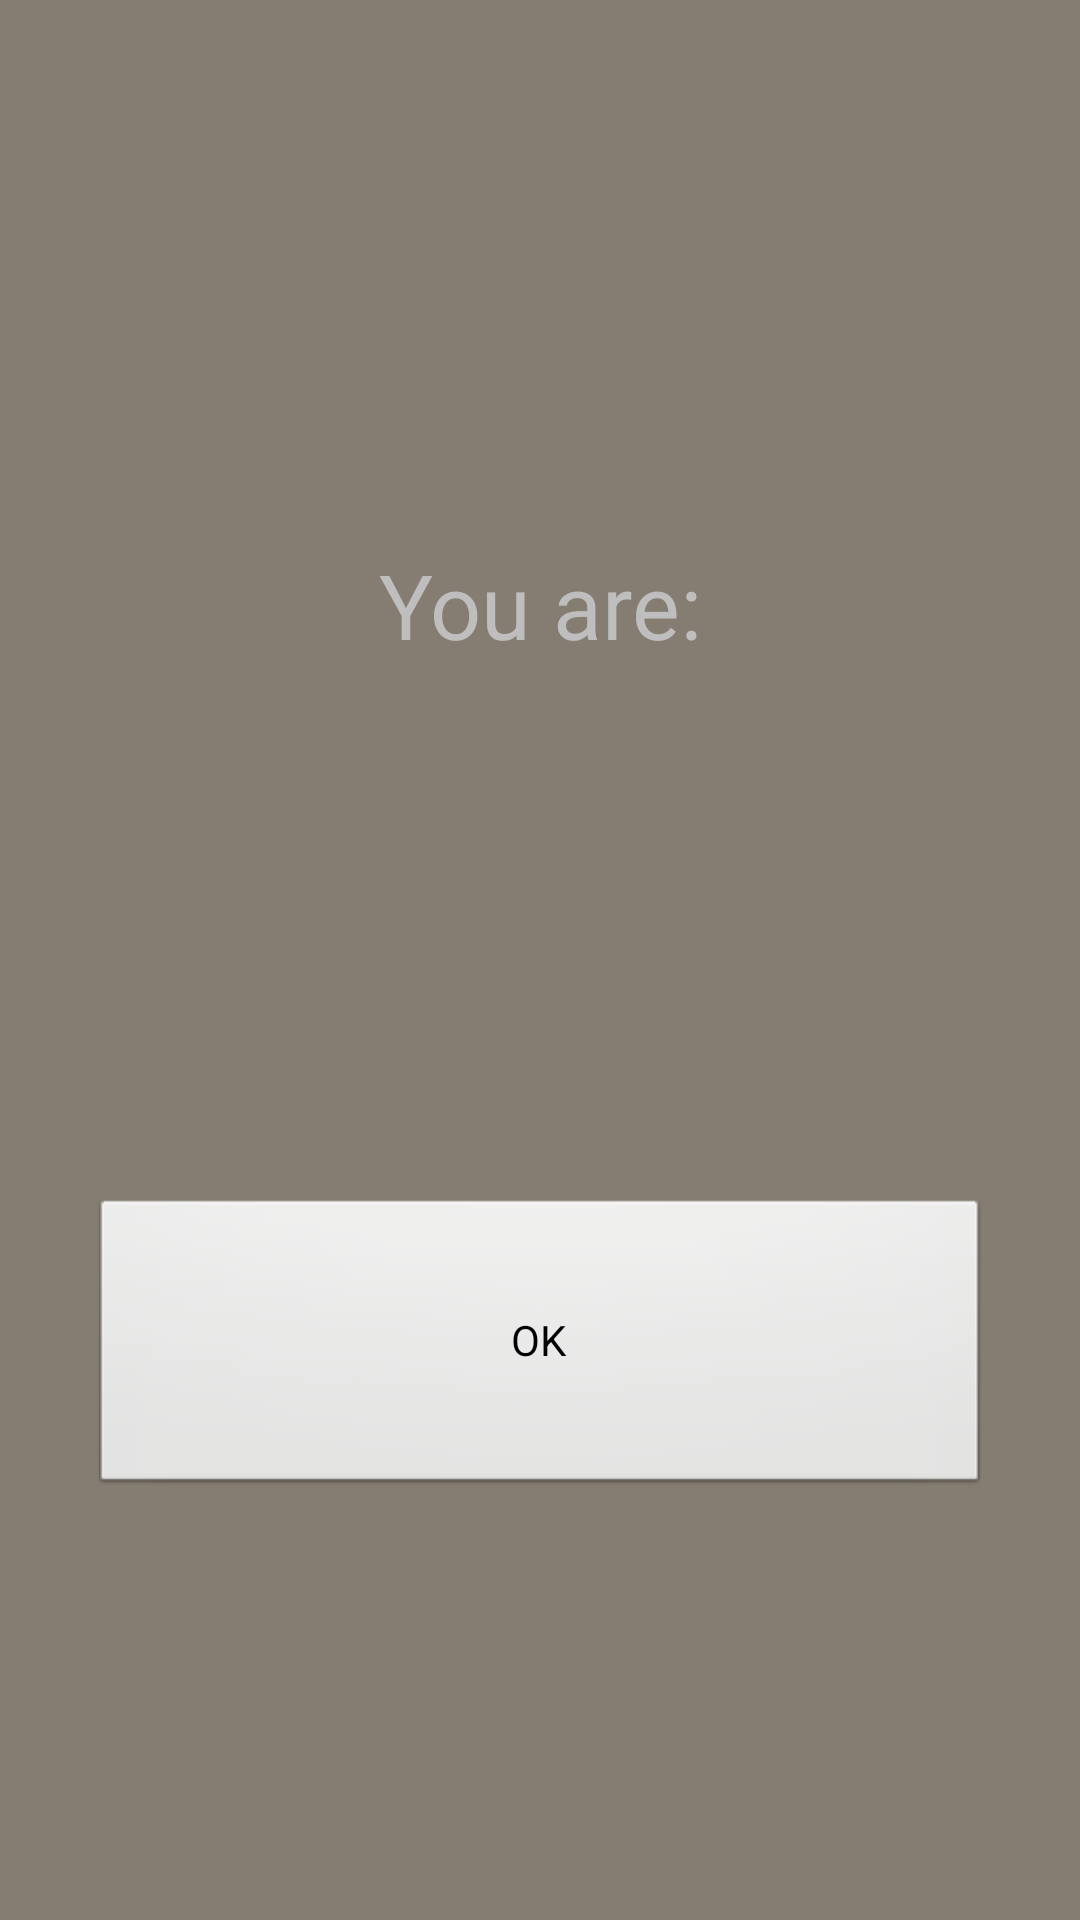

Produce the Android XML layout that renders to this screen, including the resource entries it uses.
<!-- AndroidManifest.xml: activity theme android:Theme.Black.NoTitleBar -->
<!-- res/layout/activity_deal_cards.xml -->
<RelativeLayout xmlns:android="http://schemas.android.com/apk/res/android"
    android:id="@+id/rl_stats_activity"
    android:layout_width="match_parent"
    android:layout_height="match_parent"
    android:background="#857d71">

    <LinearLayout
        android:id="@+id/ll_deal_show_device"
        android:layout_width="wrap_content"
        android:layout_height="wrap_content"
        android:layout_centerInParent="true"
        android:gravity="center"
        android:orientation="vertical"
        android:visibility="gone">

        <TextView
            android:layout_width="wrap_content"
            android:layout_height="wrap_content"
            android:textSize="30sp"
            android:padding="30dp"
            android:gravity="center"
            android:text="@string/deal_cards_pass_to" />

        <TextView
            android:id="@+id/tv_deal_pass_to"
            android:layout_width="wrap_content"
            android:layout_height="wrap_content"
            android:textSize="30sp"
            android:padding="30dp"
            android:gravity="center" />

        <Button
            android:id="@+id/btn_deal_pass_ok"
            android:layout_width="300dp"
            android:layout_height="100dp"
            android:layout_marginTop="50dp"
            android:text="@string/deal_cards_ok" />

    </LinearLayout>

    <LinearLayout
        android:id="@+id/ll_deal_show_information"
        android:layout_width="wrap_content"
        android:layout_height="wrap_content"
        android:layout_centerInParent="true"
        android:gravity="center"
        android:orientation="vertical">

        <TextView
            android:id="@+id/tv_deal_name"
            android:layout_width="wrap_content"
            android:layout_height="wrap_content"
            android:textSize="30sp" />

        <TextView
            android:layout_width="wrap_content"
            android:layout_height="wrap_content"
            android:textSize="30sp"
            android:gravity="center"
            android:text="@string/deal_cards_you_are" />

        <TextView
            android:id="@+id/tv_deal_character"
            android:layout_width="wrap_content"
            android:layout_height="wrap_content"
            android:textSize="30sp"
            android:padding="30dp"
            android:gravity="center" />

        <TextView
            android:id="@+id/tv_deal_other_info"
            android:layout_width="wrap_content"
            android:layout_height="wrap_content"
            android:textSize="20sp"
            android:gravity="center" />

        <Button
            android:id="@+id/btn_deal_info_ok"
            android:layout_width="300dp"
            android:layout_height="100dp"
            android:layout_marginTop="50dp"
            android:text="@string/deal_cards_ok" />

    </LinearLayout>

</RelativeLayout>
<!-- resources referenced by this layout -->
<resources>
  <string name="deal_cards_ok">OK</string>
  <string name="deal_cards_pass_to">Pass the device to:</string>
  <string name="deal_cards_you_are">You are:</string>
</resources>
